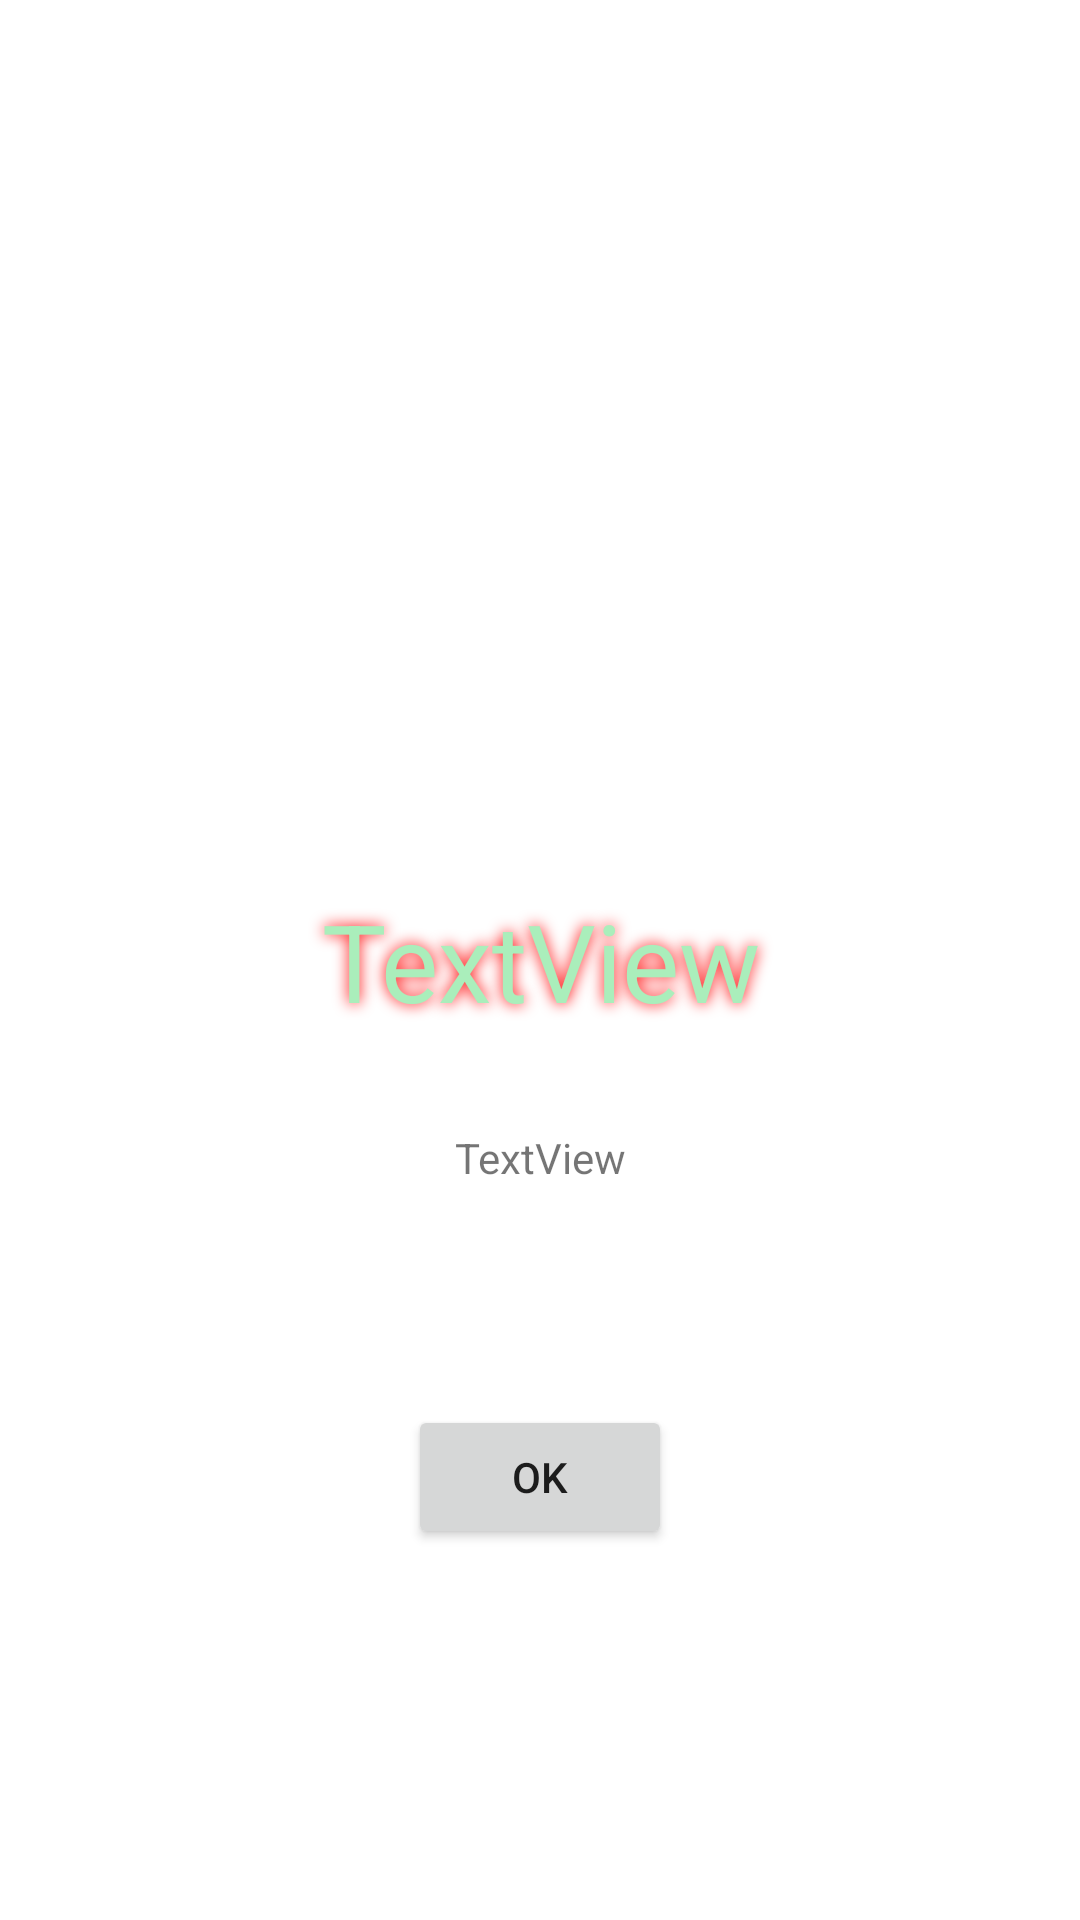

Android layout source for this screen:
<!-- AndroidManifest.xml: application theme Theme.Csy6 -->
<!-- res/layout/fragment_win.xml -->
<?xml version="1.0" encoding="utf-8"?>
<androidx.constraintlayout.widget.ConstraintLayout xmlns:android="http://schemas.android.com/apk/res/android"
    xmlns:app="http://schemas.android.com/apk/res-auto"
    xmlns:tools="http://schemas.android.com/tools"
    android:id="@+id/cl"
    android:layout_width="match_parent"
    android:layout_height="match_parent"
    tools:context=".WinFragment">

    <TextView
        android:id="@+id/tv_win"
        android:layout_width="0dp"
        android:layout_height="wrap_content"
        android:layout_marginStart="24dp"
        android:layout_marginEnd="24dp"
        android:text="TextView"
        android:textSize="36sp"
        android:textColor="#aeb"
        android:shadowRadius="12"
        android:shadowColor="#f00"
        android:gravity="center"

        app:layout_constraintBottom_toBottomOf="parent"
        app:layout_constraintEnd_toEndOf="parent"
        app:layout_constraintStart_toStartOf="parent"
        app:layout_constraintTop_toTopOf="parent" />

    <Button
        android:id="@+id/btn_win"
        android:layout_width="wrap_content"
        android:layout_height="wrap_content"
        android:text="@android:string/ok"
        app:layout_constraintBottom_toBottomOf="parent"
        app:layout_constraintEnd_toEndOf="parent"
        app:layout_constraintStart_toStartOf="parent"
        app:layout_constraintTop_toBottomOf="@+id/tv_win" />

    <TextView
        android:id="@+id/tv_scores_win"
        android:layout_width="wrap_content"
        android:layout_height="wrap_content"
        android:layout_marginTop="32dp"
        android:text="TextView"
        app:layout_constraintEnd_toEndOf="parent"
        app:layout_constraintStart_toStartOf="parent"
        app:layout_constraintTop_toBottomOf="@+id/tv_win" />
</androidx.constraintlayout.widget.ConstraintLayout>
<!-- resources referenced by this layout -->
<resources>
  <style name="Theme.Csy6" parent="Theme.MaterialComponents.DayNight.DarkActionBar">
          
          <item name="colorPrimary">@color/purple_500</item>
          <item name="colorPrimaryVariant">@color/purple_700</item>
          <item name="colorOnPrimary">@color/white</item>
          
          <item name="colorSecondary">@color/teal_200</item>
          <item name="colorSecondaryVariant">@color/teal_700</item>
          <item name="colorOnSecondary">@color/black</item>
          
          <item name="android:statusBarColor" tools:targetApi="l">?attr/colorPrimaryVariant</item>
          
      </style>
  <!-- not gathered from this repository: default colours our renderer supplied (Android Studio template values) -->
  <color name="purple_500">#FF6200EE</color>
  <color name="purple_700">#FF3700B3</color>
  <color name="teal_200">#FF03DAC5</color>
  <color name="teal_700">#FF018786</color>
  <color name="black">#FF000000</color>
  <color name="white">#FFFFFFFF</color>
</resources>
